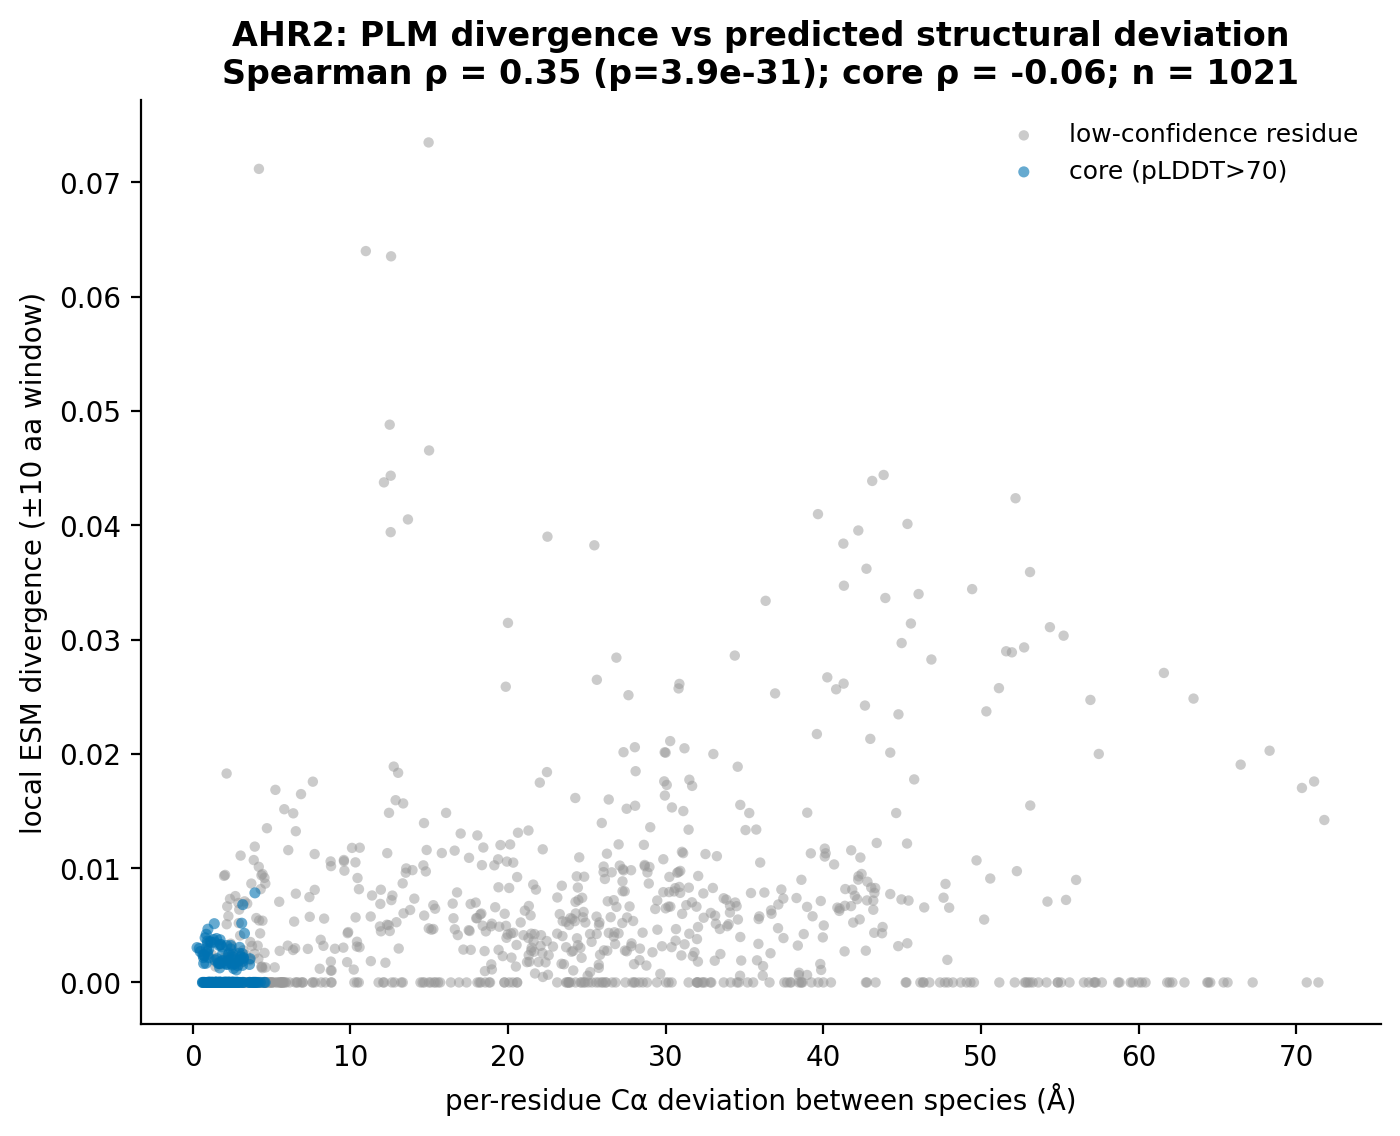

The file beside this chart, header and first rows:
ri, aj, divergence, plddt_a, plddt_b, ca_dev
1, 1, 0.07118, 40.0, 39.0, 4.206
2, 2, 0.01012, 43.0, 44.0, 4.198
3, 3, 0.00938, 53.0, 47.0, 4.366
4, 4, 0.01071, 48.0, 50.0, 3.879
5, 5, 0.0111, 51.0, 49.0, 3.045
6, 6, 0.007553, 49.0, 50.0, 2.712
7, 7, 0.009326, 54.0, 48.0, 1.998
8, 8, 0.006955, 59.0, 53.0, 2.905
9, 9, 0.007308, 53.0, 50.0, 2.371
10, 10, 0.006652, 56, 50.0, 2.196
11, 11, 0.005092, 54.0, 52.0, 2.164
12, 12, 0.01828, 58, 54.0, 2.158
13, 13, 0.009408, 62.0, 59.0, 2.062
14, 14, 0.0058, 55, 53.0, 2.27
15, 15, 0.001963, 59.0, 56, 2.273
16, 16, 0.002195, 62.0, 59.0, 2.04
17, 17, 0.003114, 56, 55, 2.496
18, 18, 0.0, 67.0, 65.0, 2.575
19, 19, 0.0, 66.0, 66.0, 2.582
20, 20, 0.0, 66.0, 64.0, 3.174
21, 21, 0.0, 69.0, 68.0, 3.133
22, 22, 1.1920928955078125e-07, 67.0, 66.0, 3.383
23, 23, 0.0, 65.0, 64.0, 3.942
24, 24, -1.1920928955078125e-07, 65.0, 65.0, 3.813
25, 25, 0.0, 64.0, 64.0, 4.045
26, 26, 1.1920928955078125e-07, 58, 58, 4.643
27, 27, 0.0, 62.0, 62.0, 4.53
28, 28, 0.0, 60.0, 61.0, 4.574
29, 29, 0.0, 60.0, 60.0, 4.271
30, 30, 0.0, 66.0, 66.0, 3.949
31, 31, 0.0, 64.0, 64.0, 3.492
32, 32, -1.1920928955078125e-07, 79.0, 79.0, 3.614
33, 33, 0.001491, 79.0, 78.0, 3.16
34, 34, 0.001856, 83.0, 83.0, 3.196
35, 35, 0.001972, 81.0, 81.0, 2.998
36, 36, 0.002223, 81.0, 80.0, 2.57
37, 37, 0.002932, 87.0, 87.0, 2.423
38, 38, 0.003235, 87.0, 87.0, 2.429
39, 39, 0.003235, 86.0, 85.0, 2.161
40, 40, 0.003327, 87.0, 86.0, 1.774
41, 41, 0.003734, 89.0, 89.0, 1.743
42, 42, 0.00324, 90.0, 90.0, 1.683
43, 43, 0.005143, 89.0, 87.0, 1.376
44, 44, 0.00466, 89.0, 89.0, 0.9707
45, 45, 0.003616, 91.0, 91.0, 0.938
46, 46, 0.002711, 89.0, 89.0, 0.9268
47, 47, 0.002703, 87.0, 86.0, 0.4863
48, 48, 0.00305, 88.0, 88.0, 0.2826
49, 49, 0.002972, 88.0, 88.0, 0.4261
50, 50, 0.002433, 85.0, 84.0, 0.7233
51, 51, 0.002401, 79.0, 77.0, 0.6498
52, 52, 0.002171, 77.0, 77.0, 0.6916
53, 53, 0.002422, 68.0, 67.0, 1.236
54, 54, -1.1920928955078125e-07, 74.0, 74.0, 1.124
55, 55, 0.0, 74.0, 73.0, 1.617
56, 56, 0.0, 68.0, 65.0, 1.75
57, 57, 1.1920928955078125e-07, 70.0, 69.0, 1.814
58, 58, 0.0, 73.0, 72.0, 1.219
59, 59, 0.0, 78.0, 76.0, 1.073
60, 60, 0.0, 77.0, 75.0, 1.643
... 961 more rows
